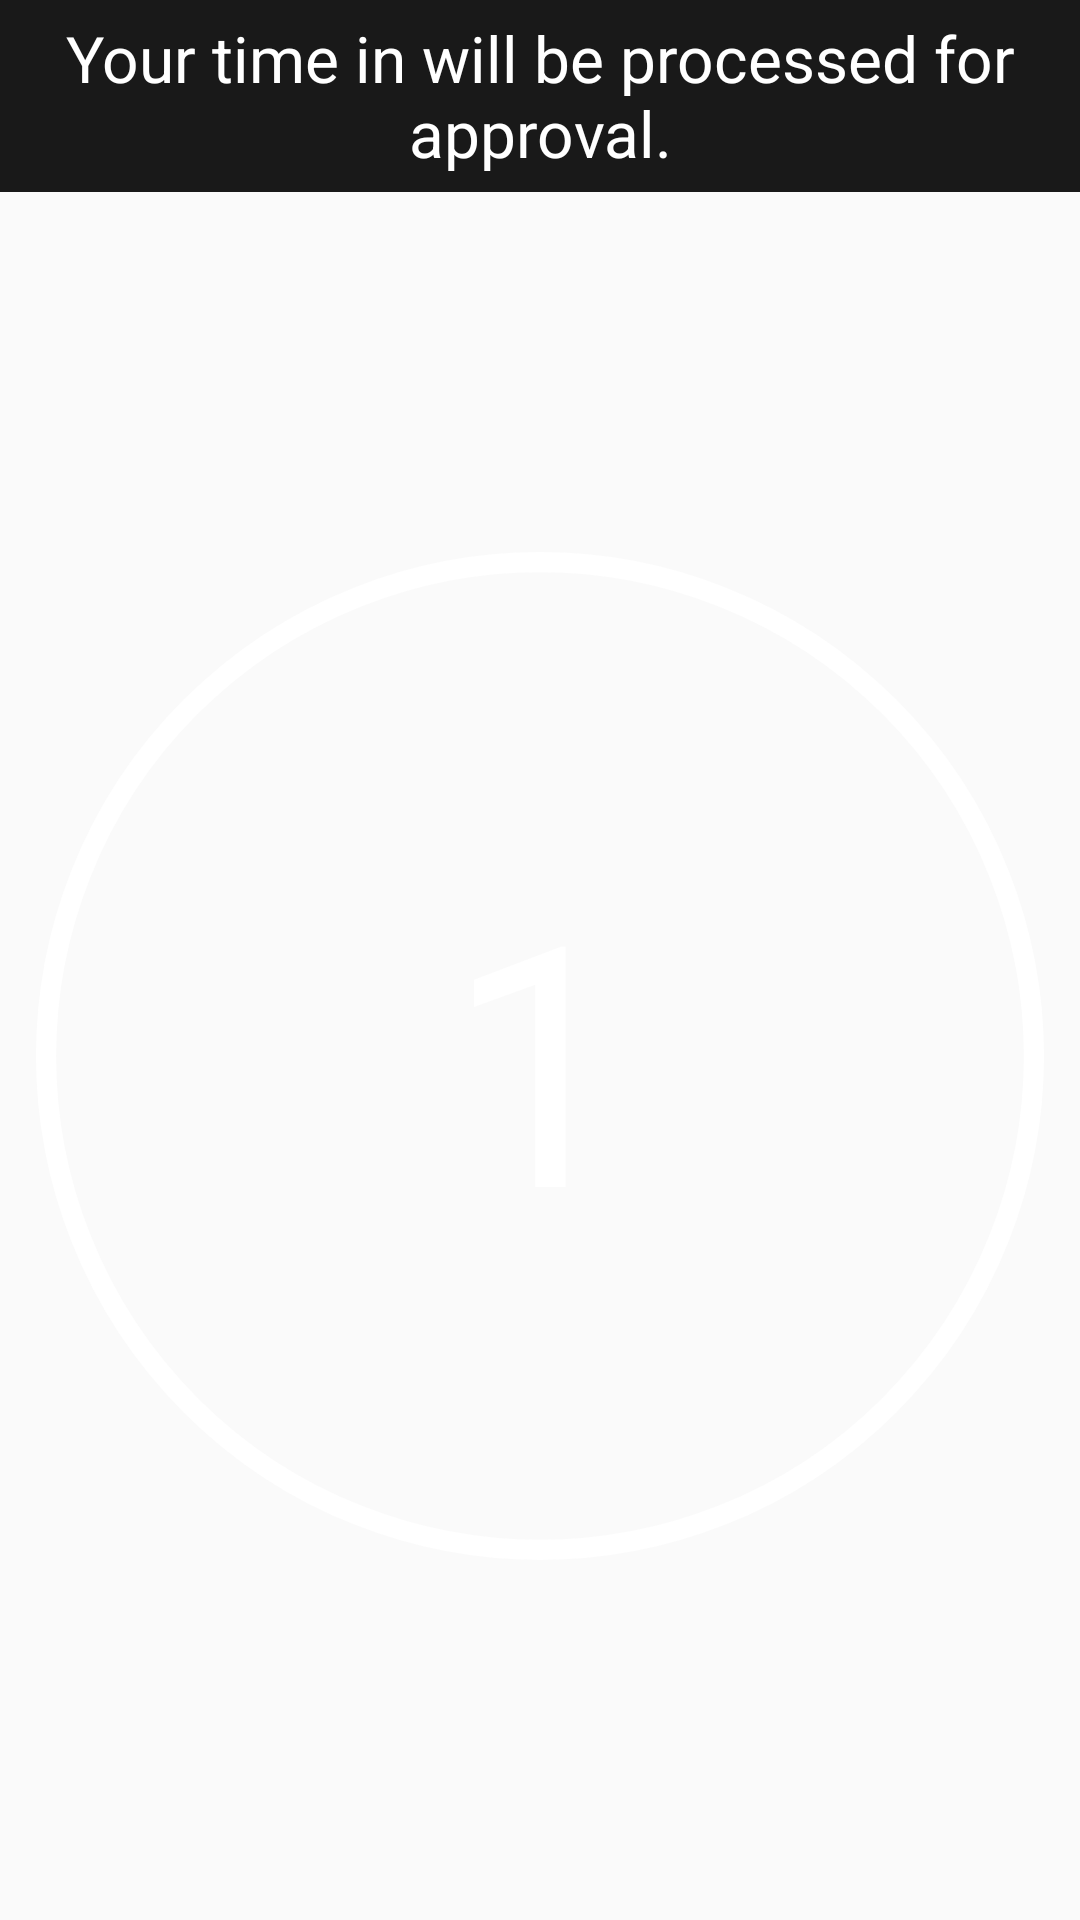

Layout XML and referenced resources for this Android screen:
<!-- AndroidManifest.xml: application theme AppTheme -->
<!-- res/layout/activity_random_image_capture.xml -->
<?xml version="1.0" encoding="utf-8"?>
<LinearLayout
        xmlns:android="http://schemas.android.com/apk/res/android"
        xmlns:app="http://schemas.android.com/apk/res-auto"
        xmlns:tools="http://schemas.android.com/tools"
        android:layout_width="match_parent"
        android:layout_height="match_parent"
        tools:context=".RandomImageCapture"
        android:orientation="vertical"
        android:gravity="center"
        android:weightSum="20">
    <TextView
            android:layout_width="match_parent"
            android:layout_height="0dp"
            android:layout_weight="2"
            android:gravity="center"
            android:padding="5dp"
            android:text="Your time in will be processed for approval."
            android:background="@color/colorDarkDarkGray"
            app:autoSizeTextType="uniform"/>

    <FrameLayout
            android:layout_width="match_parent"
            android:layout_height="0dp"
            android:layout_weight="18">
        <FrameLayout
                android:id="@+id/preview"
                android:layout_width="match_parent"
                android:layout_height="match_parent"/>
        <ImageView
                android:padding="@dimen/margin_lg"
                android:layout_width="match_parent"
                android:layout_height="match_parent"
                android:src="@drawable/circle_white_border"/>
        <TextView
                android:text="1"
                android:id="@+id/timer"
                android:gravity="center"
                app:autoSizeTextType="uniform"
                android:layout_width="match_parent"
                android:layout_height="match_parent"/>
    </FrameLayout>
</LinearLayout>
<!-- resources referenced by this layout -->
<resources>
  <color name="colorDarkDarkGray">#191919</color>
  <dimen name="margin_lg">12dp</dimen>
  <!-- drawable circle_white_border (drawable) -->
  <?xml version="1.0" encoding="utf-8"?>
  <shape
      android:shape="oval"
      xmlns:android="http://schemas.android.com/apk/res/android">
          <solid android:color="@android:color/transparent"/>
              <size
                      android:width="100dp"
                      android:height="100dp"/>
              <stroke android:width="1dp"
                      android:color="#FFFFFF"/>
              <stroke android:width="2dp"
                  android:color="@color/colorWhite"/>
  
  </shape>
  <style name="AppTheme" parent="Theme.AppCompat.Light.DarkActionBar">
          
          <item name="colorPrimary">@color/colorDarkGray</item>
          
          <item name="colorPrimaryDark">@color/colorPrimaryDark</item>
          
          <item name="colorAccent">@color/colorGray</item>
  
          <item name="android:itemBackground">@color/colorDarkGray</item>
  
          <item name="android:textColorHint">@color/colorWhite</item>
          <item name="android:textColor">@color/colorWhite</item>
  
          <item name="android:windowNoTitle">true</item>
          <item name="android:windowActionBar">false</item>
          <item name="android:windowFullscreen">true</item>
          <item name="android:windowContentOverlay">@null</item>
          <item name="fontFamily">@font/helveticaneue</item>
  
      </style>
  <color name="colorWhite">#FFFFFF</color>
  <color name="colorDarkGray">#2f2f2f</color>
  <color name="colorPrimaryDark">#00574B</color>
  <color name="colorGray">#8dbab3</color>
</resources>
